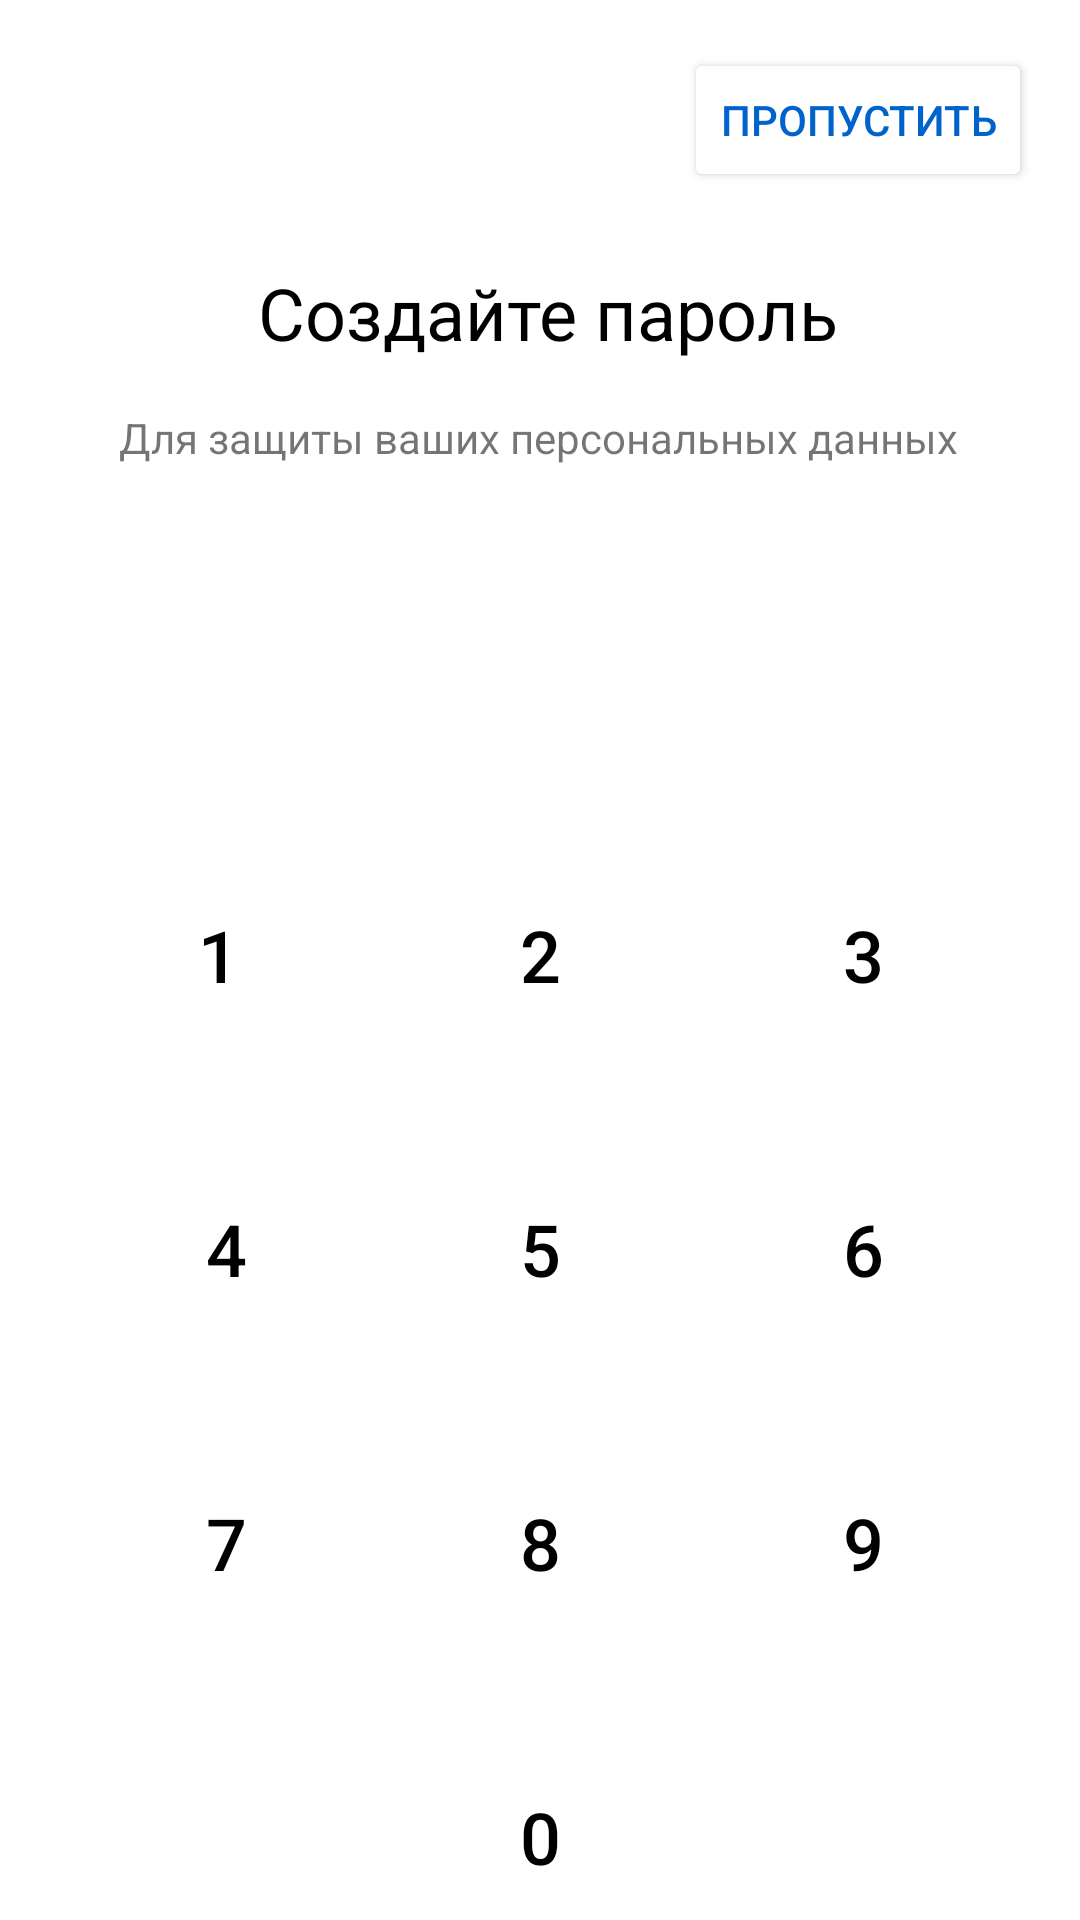

Produce the Android XML layout that renders to this screen, including the resource entries it uses.
<!-- AndroidManifest.xml: application theme Theme.UP23 -->
<!-- res/layout/sozd_parol.xml -->
<?xml version="1.0" encoding="utf-8"?>
<androidx.constraintlayout.widget.ConstraintLayout xmlns:android="http://schemas.android.com/apk/res/android"
    xmlns:app="http://schemas.android.com/apk/res-auto"
    xmlns:tools="http://schemas.android.com/tools"
    android:layout_width="match_parent"
    android:layout_height="match_parent">

    <Button
        android:id="@+id/btnEight"
        android:layout_width="70dp"
        android:layout_height="70dp"
        android:layout_marginTop="28dp"
        android:background="@drawable/krug"
        android:backgroundTint="#F5F5F9"
        android:text="8"
        android:textColor="#000000"
        android:textSize="24sp"
        app:cornerRadius="90dp"
        app:layout_constraintEnd_toEndOf="@+id/btnFive"
        app:layout_constraintHorizontal_bias="0.0"
        app:layout_constraintStart_toStartOf="@+id/btnFive"
        app:layout_constraintTop_toBottomOf="@+id/btnFive" />

    <Button
        android:id="@+id/btnEight2"
        android:layout_width="70dp"
        android:layout_height="70dp"
        android:layout_marginTop="28dp"
        android:background="@drawable/krug"
        android:backgroundTint="#F5F5F9"
        android:text="0"
        android:textColor="#000000"
        android:textSize="24sp"
        app:cornerRadius="90dp"
        app:layout_constraintBottom_toBottomOf="parent"
        app:layout_constraintEnd_toEndOf="@+id/btnEight"
        app:layout_constraintHorizontal_bias="1.0"
        app:layout_constraintStart_toStartOf="@+id/btnEight"
        app:layout_constraintTop_toBottomOf="@+id/btnEight"
        app:layout_constraintVertical_bias="0.019" />

    <Button
        android:id="@+id/btnFour"
        android:layout_width="70dp"
        android:layout_height="70dp"
        android:layout_marginTop="28dp"
        android:background="@drawable/krug"
        android:backgroundTint="#F5F5F9"
        android:text="4"
        android:textColor="#000000"
        android:textSize="24sp"
        app:cornerRadius="90dp"
        app:layout_constraintEnd_toStartOf="@+id/btnFive"
        app:layout_constraintHorizontal_bias="0.078"
        app:layout_constraintStart_toStartOf="@+id/btnOne"
        app:layout_constraintTop_toBottomOf="@+id/btnOne" />

    <Button
        android:id="@+id/btnThree"
        android:layout_width="70dp"
        android:layout_height="70dp"
        android:layout_marginTop="128dp"
        android:layout_marginEnd="16dp"
        android:background="@drawable/krug"
        android:backgroundTint="#F5F5F9"
        android:text="3"
        android:textColor="#000000"
        android:textSize="24sp"
        app:cornerRadius="90dp"
        app:layout_constraintEnd_toEndOf="parent"
        app:layout_constraintHorizontal_bias="1.0"
        app:layout_constraintStart_toEndOf="@+id/btnTwo"
        app:layout_constraintTop_toBottomOf="@+id/textView8" />

    <Button
        android:id="@+id/btnSix"
        android:layout_width="70dp"
        android:layout_height="70dp"
        android:layout_marginTop="28dp"
        android:background="@drawable/krug"
        android:backgroundTint="#F5F5F9"
        android:text="6"
        android:textColor="#000000"
        android:textSize="24sp"
        app:cornerRadius="90dp"
        app:layout_constraintEnd_toEndOf="@+id/btnThree"
        app:layout_constraintHorizontal_bias="1.0"
        app:layout_constraintStart_toStartOf="@+id/btnThree"
        app:layout_constraintTop_toBottomOf="@+id/btnThree" />

    <Button
        android:id="@+id/btnSeven"
        android:layout_width="70dp"
        android:layout_height="70dp"
        android:layout_marginTop="28dp"
        android:background="@drawable/krug"
        android:backgroundTint="#F5F5F9"
        android:text="7"
        android:textColor="#000000"
        android:textSize="24sp"
        app:cornerRadius="90dp"
        app:layout_constraintBottom_toBottomOf="parent"
        app:layout_constraintEnd_toEndOf="@+id/btnFour"
        app:layout_constraintHorizontal_bias="0.0"
        app:layout_constraintStart_toStartOf="@+id/btnFour"
        app:layout_constraintTop_toBottomOf="@+id/btnFour"
        app:layout_constraintVertical_bias="0.0" />

    <Button
        android:id="@+id/btnTwo"
        android:layout_width="70dp"
        android:layout_height="70dp"
        android:layout_marginStart="16dp"
        android:layout_marginTop="128dp"
        android:layout_marginEnd="16dp"
        android:background="@drawable/krug"
        android:backgroundTint="#F5F5F9"
        android:text="2"
        android:textColor="#000000"
        android:textSize="24sp"
        app:cornerRadius="90dp"
        app:layout_constraintEnd_toStartOf="@+id/btnThree"
        app:layout_constraintStart_toEndOf="@+id/btnOne"
        app:layout_constraintTop_toBottomOf="@+id/textView8" />

    <Button
        android:id="@+id/btnNine"
        android:layout_width="70dp"
        android:layout_height="70dp"
        android:layout_marginTop="28dp"
        android:background="@drawable/krug"
        android:text="9"
        android:textColor="#000000"
        android:textSize="24sp"
        app:cornerRadius="90dp"
        app:layout_constraintEnd_toEndOf="@+id/btnSix"
        app:layout_constraintHorizontal_bias="0.0"
        app:layout_constraintStart_toStartOf="@+id/btnSix"
        app:layout_constraintTop_toBottomOf="@+id/btnSix" />

    <ImageButton
        android:id="@+id/iBtnBack"
        android:layout_width="70dp"
        android:layout_height="70dp"
        android:layout_marginStart="32dp"
        android:layout_marginTop="28dp"
        android:background="@drawable/krug"
        app:layout_constraintBottom_toBottomOf="parent"
        app:layout_constraintEnd_toEndOf="@+id/btnNine"
        app:layout_constraintHorizontal_bias="1.0"
        app:layout_constraintStart_toStartOf="@+id/btnNine"
        app:layout_constraintTop_toBottomOf="@+id/btnNine"
        app:layout_constraintVertical_bias="0.039"
        app:srcCompat="@drawable/back_foreground" />

    <Button
        android:id="@+id/btnOne"
        android:layout_width="70dp"
        android:layout_height="70dp"
        android:layout_marginStart="16dp"
        android:layout_marginTop="128dp"
        android:background="@drawable/krug"
        android:backgroundTint="#F5F5F9"
        android:text="1"
        android:textColor="#000000"
        android:textSize="24sp"
        app:layout_constraintEnd_toStartOf="@+id/btnTwo"
        app:layout_constraintHorizontal_bias="0.478"
        app:layout_constraintStart_toStartOf="parent"
        app:layout_constraintTop_toBottomOf="@+id/textView8" />

    <Button
        android:id="@+id/btnFive"
        android:layout_width="70dp"
        android:layout_height="70dp"
        android:layout_marginTop="28dp"
        android:background="@drawable/krug"
        android:backgroundTint="#F5F5F9"
        android:text="5"
        android:textColor="#000000"
        android:textSize="24sp"
        app:cornerRadius="90dp"
        app:layout_constraintEnd_toEndOf="@+id/btnTwo"
        app:layout_constraintHorizontal_bias="0.0"
        app:layout_constraintStart_toStartOf="@+id/btnTwo"
        app:layout_constraintTop_toBottomOf="@+id/btnTwo" />

    <TextView
        android:id="@+id/textView5"
        android:layout_width="wrap_content"
        android:layout_height="wrap_content"
        android:layout_marginTop="88dp"
        android:text=" Создайте пароль"
        android:textColor="#000000"
        android:textSize="24sp"
        app:layout_constraintEnd_toEndOf="parent"
        app:layout_constraintHorizontal_bias="0.497"
        app:layout_constraintStart_toStartOf="parent"
        app:layout_constraintTop_toTopOf="parent" />

    <Button
        android:id="@+id/btnSkipPar"
        android:layout_width="wrap_content"
        android:layout_height="wrap_content"
        android:layout_marginEnd="16dp"
        android:layout_marginBottom="24dp"
        android:backgroundTint="@color/white"
        android:text="Пропустить"
        android:textColor="#0063CC"
        app:layout_constraintBottom_toTopOf="@+id/textView5"
        app:layout_constraintEnd_toEndOf="parent" />

    <TextView
        android:id="@+id/textView8"
        android:layout_width="wrap_content"
        android:layout_height="wrap_content"
        android:layout_marginTop="16dp"
        android:text="Для защиты ваших персональных данных"
        app:layout_constraintEnd_toEndOf="@+id/textView5"
        app:layout_constraintStart_toStartOf="@+id/textView5"
        app:layout_constraintTop_toBottomOf="@+id/textView5" />

</androidx.constraintlayout.widget.ConstraintLayout>
<!-- resources referenced by this layout -->
<resources>
  <style name="Theme.UP23" parent="Theme.MaterialComponents.DayNight.NoActionBar">
          
          <item name="colorPrimary">@color/purple_500</item>
          <item name="colorPrimaryVariant">@color/purple_700</item>
          <item name="colorOnPrimary">@color/white</item>
          
          <item name="colorSecondary">@color/teal_200</item>
          <item name="colorSecondaryVariant">@color/teal_700</item>
          <item name="colorOnSecondary">@color/black</item>
          
          <item name="android:statusBarColor">?attr/colorPrimaryVariant</item>
          
      </style>
  <!-- not gathered from this repository: default colours our renderer supplied (Android Studio template values) -->
  <color name="purple_500">#FF6200EE</color>
  <color name="purple_700">#FF3700B3</color>
  <color name="teal_200">#FF03DAC5</color>
  <color name="teal_700">#FF018786</color>
  <color name="black">#FF000000</color>
  <color name="white">#FFFFFFFF</color>
</resources>
